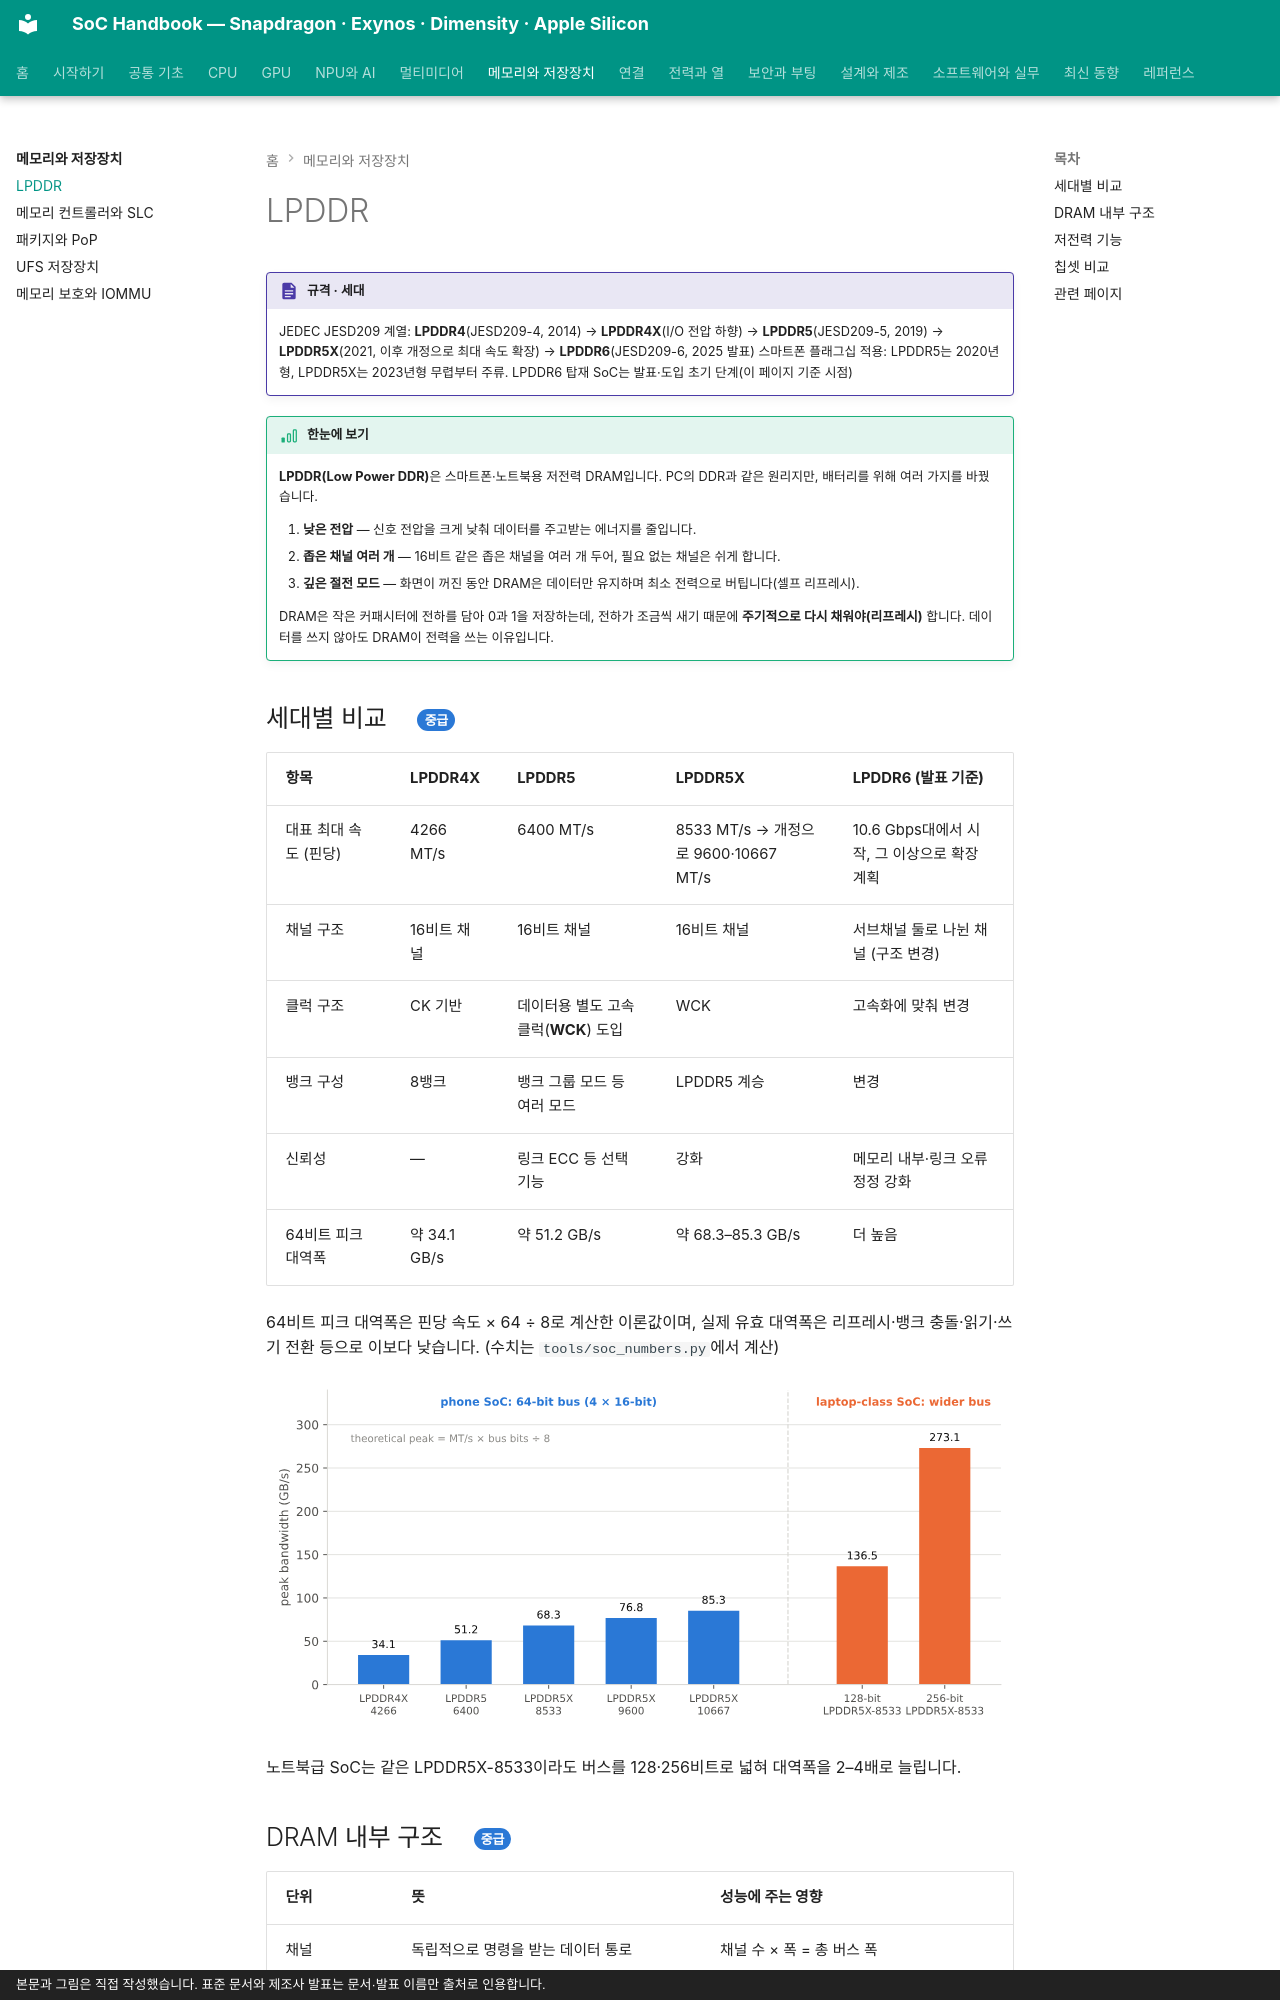

repository: goodhosup/soc · page: memory/lpddr/index.html · generator: mkdocs · copyright: 본문과 그림은 직접 작성했습니다. 표준 문서와 제조사 발표는 문서·발표 이름만 출처로 인용합니다.

# LPDDR

!!! spec "규격 · 세대"
    JEDEC JESD209 계열: **LPDDR4**(JESD209-4, 2014) → **LPDDR4X**(I/O 전압 하향) → **LPDDR5**(JESD209-5, 2019) → **LPDDR5X**(2021, 이후 개정으로 최대 속도 확장) → **LPDDR6**(JESD209-6, 2025 발표)
    스마트폰 플래그십 적용: LPDDR5는 2020년형, LPDDR5X는 2023년형 무렵부터 주류. LPDDR6 탑재 SoC는 발표·도입 초기 단계(이 페이지 기준 시점)

!!! basic "한눈에 보기"
    **LPDDR(Low Power DDR)**은 스마트폰·노트북용 저전력 DRAM입니다. PC의 DDR과 같은 원리지만, 배터리를 위해 여러 가지를 바꿨습니다.

    1. **낮은 전압** — 신호 전압을 크게 낮춰 데이터를 주고받는 에너지를 줄입니다.
    2. **좁은 채널 여러 개** — 16비트 같은 좁은 채널을 여러 개 두어, 필요 없는 채널은 쉬게 합니다.
    3. **깊은 절전 모드** — 화면이 꺼진 동안 DRAM은 데이터만 유지하며 최소 전력으로 버팁니다(셀프 리프레시).

    DRAM은 작은 커패시터에 전하를 담아 0과 1을 저장하는데, 전하가 조금씩 새기 때문에 **주기적으로 다시 채워야(리프레시)** 합니다. 데이터를 쓰지 않아도 DRAM이 전력을 쓰는 이유입니다.

## 세대별 비교 { .l2 }

| 항목 | LPDDR4X | LPDDR5 | LPDDR5X | LPDDR6 (발표 기준) |
|---|---|---|---|---|
| 대표 최대 속도 (핀당) | 4266 MT/s | 6400 MT/s | 8533 MT/s → 개정으로 9600·10667 MT/s | 10.6 Gbps대에서 시작, 그 이상으로 확장 계획 |
| 채널 구조 | 16비트 채널 | 16비트 채널 | 16비트 채널 | 서브채널 둘로 나뉜 채널 (구조 변경) |
| 클럭 구조 | CK 기반 | 데이터용 별도 고속 클럭(**WCK**) 도입 | WCK | 고속화에 맞춰 변경 |
| 뱅크 구성 | 8뱅크 | 뱅크 그룹 모드 등 여러 모드 | LPDDR5 계승 | 변경 |
| 신뢰성 | — | 링크 ECC 등 선택 기능 | 강화 | 메모리 내부·링크 오류 정정 강화 |
| 64비트 피크 대역폭 | 약 34.1 GB/s | 약 51.2 GB/s | 약 68.3–85.3 GB/s | 더 높음 |

64비트 피크 대역폭은 핀당 속도 × 64 ÷ 8로 계산한 이론값이며, 실제 유효 대역폭은 리프레시·뱅크 충돌·읽기·쓰기 전환 등으로 이보다 낮습니다. (수치는 `tools/soc_numbers.py`에서 계산)

![LPDDR4X-4266부터 LPDDR5X-10667까지 64비트 피크 대역폭과 노트북급 SoC의 128·256비트 LPDDR5X-8533 대역폭](../assets/figures/memory_lpddr_bandwidth.svg)

노트북급 SoC는 같은 LPDDR5X-8533이라도 버스를 128·256비트로 넓혀 대역폭을 2–4배로 늘립니다.

## DRAM 내부 구조 { .l2 }

| 단위 | 뜻 | 성능에 주는 영향 |
|---|---|---|
| 채널 | 독립적으로 명령을 받는 데이터 통로 | 채널 수 × 폭 = 총 버스 폭 |
| 랭크 | 같은 채널을 공유하는 다이 묶음 | 용량 확장 |
| 뱅크 | 다이 안의 독립 메모리 배열 | 여러 뱅크를 번갈아 써서 지연 숨김 |
| 행(row) | 뱅크 안에서 한 번에 열리는 줄 (페이지) | 같은 행을 이어서 읽으면 빠름 (row hit) |
| 열(column) | 행 안의 위치 | 버스트 단위로 읽음 |

DRAM 접근은 "행 열기(activate) → 열 읽기·쓰기 → 행 닫기(precharge)" 순서입니다. 이미 열린 행을 다시 읽으면 빠르고, 다른 행을 읽어야 하면 닫고 여는 시간이 듭니다. 메모리 컨트롤러가 요청 순서를 바꿔 같은 행 접근을 모으는 이유입니다([메모리 컨트롤러와 SLC](controller-slc.md)).
